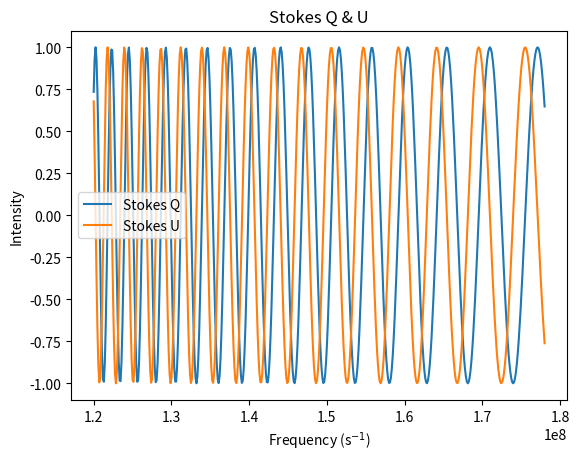

Source code (Python):
# exercise 2
import numpy as np
from scipy.constants import speed_of_light
import scipy as sp
import matplotlib.pyplot as plt
import pandas as pd

c = speed_of_light

def frequency(l, u, n):
    '''Generates a 1D array of frequency values (Hz)
    
    Parameters
    ----------
    l : float 
    The lower bound frequency for array (inclusive).
    u : float
    The upper bound frequency for array (inclusive).
    n : float
    The number of channels in the array.
    
    Returns
    -------
    frequency_array : array of floats
    A 1D array of equally spaced frequency values (Hz).'''
    
    frequency_array = np.linspace(l, u, n)
    
    return frequency_array


def stokes_Q_U(frequency_array, phi, chi_0, p):
    '''Calculates Stokes Q and U as a function of frequency
    
    Parameters
    ----------
    frequency array : array of floats
    an array of frequency values (Hz)
    phi : float
    faraday depth value (rad/m^2)
    chi_0 : float
    initial polarization angle (rad)
    p : float
    polarized intensity 
    
    Returns
    -------
    q : array of floats
    Stokes Q array
    u : array of floats
    Stokes U array
    '''

    p_tilde = p * np.exp(2.0j *(chi_0 + (c / frequency_array)**2 * phi ))
    q = np.real(p_tilde)
    u = np.imag(p_tilde)
    return q, u
    

# exercise 3
def plot(frequency_array, phi, chi_0, p):
    '''Plots stokes Q and U
    
    Parameters
    ----------
    frequency_array: array of floats
    an array of frequency values (in Hz)
    phi: float
    faraday depth value (in rad/m2)
    chi_0: float
    initial polarization angle (in rad)
    p: float
    polarized intensity
    
    Returns
    -------
    plot of stokes Q and U with respect to frequency.
    
    
    '''
    
    #plot stokes q/u seperatly on y axis, freq on x
    p_tilde = p * np.exp(2.0j *(chi_0 + (c / frequency_array)**2 * phi ))
    q = np.real(p_tilde)
    u = np.imag(p_tilde)
    
    plt.figure()
    plt.plot(frequency_array, q, label='Stokes Q')
    plt.plot(frequency_array, u, label='Stokes U')
    plt.xlabel('Frequency (s$^{-1}$)')
    plt.ylabel('Intensity')
    plt.title('Stokes Q & U')
    plt.legend()
    #plt.savefig('stokes.pdf', dpi=400)
    plt.show()
    
    return
    
# I can change imputs here to experiment with different values:    
a = frequency(120000000,178000000, 488)
plot(a, 15, 1, 1)


# exercise 4
def stokes_Q(frequency_array, phi, chi_0, p):
    '''Calculates Stokes Q and U as a function of frequency
    
    Parameters
    ----------
    frequency array : array of floats
    an array of frequency values (Hz)
    phi : float
    faraday depth value (rad/m^2)
    chi_0 : float
    initial polarization angle (rad)
    p : float
    polarized intensity 
    
    Returns
    -------
    q : array of floats
    Stokes q
    '''

    p_tilde = p * np.exp(2.0j *(chi_0 + (c / frequency_array)**2 * phi ))
    q = np.real(p_tilde)
    u = np.imag(p_tilde)
    return q


def stokes_U(frequency_array, phi, chi_0, p):
    '''Calculates Stokes Q and U as a function of frequency
    
    Parameters
    ----------
    frequency array : array of floats
    an array of frequency values (Hz)
    phi : float
    faraday depth value (rad/m^2)
    chi_0 : float
    initial polarization angle (rad)
    p : float
    polarized intensity 
    
    Returns
    -------
    u : array of floats
    Stokes U
    '''

    p_tilde = p * np.exp(2.0j *(chi_0 + (c / frequency_array)**2 * phi ))
    q = np.real(p_tilde)
    u = np.imag(p_tilde)
    return u

#exercise 5. Note that data frames were output to excel on my computer for convience.
ASKAP = frequency(800000000, 1088000000, 288)

LOFAR = frequency(120000000, 178000000, 488)

VLASS_coarse =  frequency(2000000000, 4000000000, 16)

VLASS_fine =  frequency(2000000000, 4000000000, 128)

GMIMS = frequency(300000000, 480000000, 360)

LOFAR_q = stokes_Q(LOFAR, 150, 1, 1)
LOFAR_u = stokes_U(LOFAR, 150, 1, 1)
erq =np.ones((488), dtype=int)
LOFAR_df=pd.DataFrame()
LOFAR_df["freq"]= LOFAR
LOFAR_df["q"]= LOFAR_q
LOFAR_df["u"]= LOFAR_u
LOFAR_df["error_q"] = erq 
LOFAR_df["error_u"] = erq
print(LOFAR_df)
#LOFAR_df.to_excel('/Users/<user>/Documents/NEWBook8.xlsx')

VLASS_coarse_q = stokes_Q(VLASS_coarse, 150, 1, 1)
VLASS_coarse_u = stokes_U(VLASS_coarse, 150, 1, 1)
erq =np.ones((16), dtype=int)
VLASS_coarse_df=pd.DataFrame()
VLASS_coarse_df["freq"]= VLASS_coarse
VLASS_coarse_df["q"]= VLASS_coarse_q 
VLASS_coarse_df["u"]= VLASS_coarse_u
VLASS_coarse_df["error_q"] = erq 
VLASS_coarse_df["error_u"] = erq
print(VLASS_coarse_df)
#VLASS_coarse_df.to_excel('/Users/<user>/Documents/NEWBook9.xlsx')

VLASS_fine_q = stokes_Q(VLASS_fine, 150, 1, 1)
VLASS_fine_u = stokes_U(VLASS_fine, 150, 1, 1)
erq =np.ones((128), dtype=int)
VLASS_fine_df=pd.DataFrame()
VLASS_fine_df["freq"]= VLASS_fine
VLASS_fine_df["q"]= VLASS_fine_q 
VLASS_fine_df["u"]= VLASS_fine_u
VLASS_fine_df["error_q"] = erq 
VLASS_fine_df["error_u"] = erq
print(VLASS_fine_df)
#VLASS_fine_df.to_excel('/Users/<user>/Documents/VLASS_fine.xlsx')

GMIMS_q = stokes_Q(GMIMS, 150, 1, 1)
GMIMS_u = stokes_U(GMIMS, 150, 1, 1)
erq =np.ones((360), dtype=int)

GMIMS_df=pd.DataFrame()
GMIMS_df["freq"]= GMIMS
GMIMS_df["q"]= GMIMS_q 
GMIMS_df["u"]= GMIMS_u
GMIMS_df["error_q"] = erq 
GMIMS_df["error_u"] = erq
print(GMIMS_df)
#GMIMS_df.to_excel('/Users/<user>/Documents/GMIMS.xlsx')

stokes_q = stokes_Q(ASKAP, 150, 1, 1)
stokes_u = stokes_U(ASKAP, 150, 1, 1)
erq =np.ones((288), dtype=int)
stokes_df=pd.DataFrame()
stokes_df["freq"]= ASKAP
stokes_df["q"]= stokes_q 
stokes_df["u"]= stokes_u
stokes_df["error_q"] = erq 
stokes_df["error_u"] = erq
print(stokes_df)
#j.to_excel('/Users/<user>/Documents/NEWBook3.xlsx')

#Exercise 6
q_1 = stokes_Q(ASKAP, 150, 1, 1)
u_1 = stokes_U(ASKAP, 150, 1, 1)

q_2 = stokes_Q(ASKAP, -150, 1, 1)
u_2 = stokes_U(ASKAP, -150, 1, 1)

q_complex = q_1+q_2
u_complex = u_1+u_2

erq =np.ones((288), dtype=int)
comp_df=pd.DataFrame()
comp_df["freq"]= ASKAP
comp_df["q"]= q_complex
comp_df["u"]= u_complex
comp_df["error_q"] = erq 
comp_df["error_u"] = erq
print(comp_df)
#comp_df.to_excel('/Users/<user>/Documents/comp_df.xlsx')

q_1 = stokes_Q(ASKAP, 150, 1, 1)
u_1 = stokes_U(ASKAP, 150, 1, 1)

q2_2 = stokes_Q(ASKAP, 150, 1, 1)
u2_2 = stokes_U(ASKAP, 150, 1, 1)

q2_complex = q_1+q2_2
u2_complex = u_1+u2_2

erq =np.ones((288), dtype=int)
comp2_df=pd.DataFrame()
comp2_df["freq"]= ASKAP
comp2_df["q"]= q2_complex
comp2_df["u"]= u2_complex
comp2_df["error_q"] = erq 
comp2_df["error_u"] = erq
print(comp2_df)
#comp2_df.to_excel('/Users/<user>/Documents/comp2_df.xlsx')

q_1 = stokes_Q(ASKAP, 150, 1, 1)
u_1 = stokes_U(ASKAP, 150, 1, 1)

q3_2 = stokes_Q(ASKAP, 150, 2, 1)
u3_2 = stokes_U(ASKAP, 150, 2, 1)

q3_complex = q_1+q3_2
u3_complex = u_1+u3_2

erq =np.ones((288), dtype=int)
comp3_df=pd.DataFrame()
comp3_df["freq"]= ASKAP
comp3_df["q"]= q3_complex
comp3_df["u"]= u3_complex
comp3_df["error_q"] = erq 
comp3_df["error_u"] = erq
print(comp3_df)
#comp3_df.to_excel('/Users/<user>/Documents/comp3_df.xlsx')

q_1 = stokes_Q(ASKAP, 150, 1, 1)
u_1 = stokes_U(ASKAP, 150, 1, 1)

q4_2 = stokes_Q(ASKAP, -150, 3, 1)
u4_2 = stokes_U(ASKAP, -150, 3, 1)

q4_complex = q_1+q4_2
u4_complex = u_1+u4_2

erq =np.ones((288), dtype=int)
comp4_df=pd.DataFrame()
comp4_df["freq"]= ASKAP
comp4_df["q"]= q4_complex
comp4_df["u"]= u4_complex
comp4_df["error_q"] = erq 
comp4_df["error_u"] = erq
print(comp4_df)
#comp4_df.to_excel('/Users/<user>/Documents/comp4_df.xlsx')



